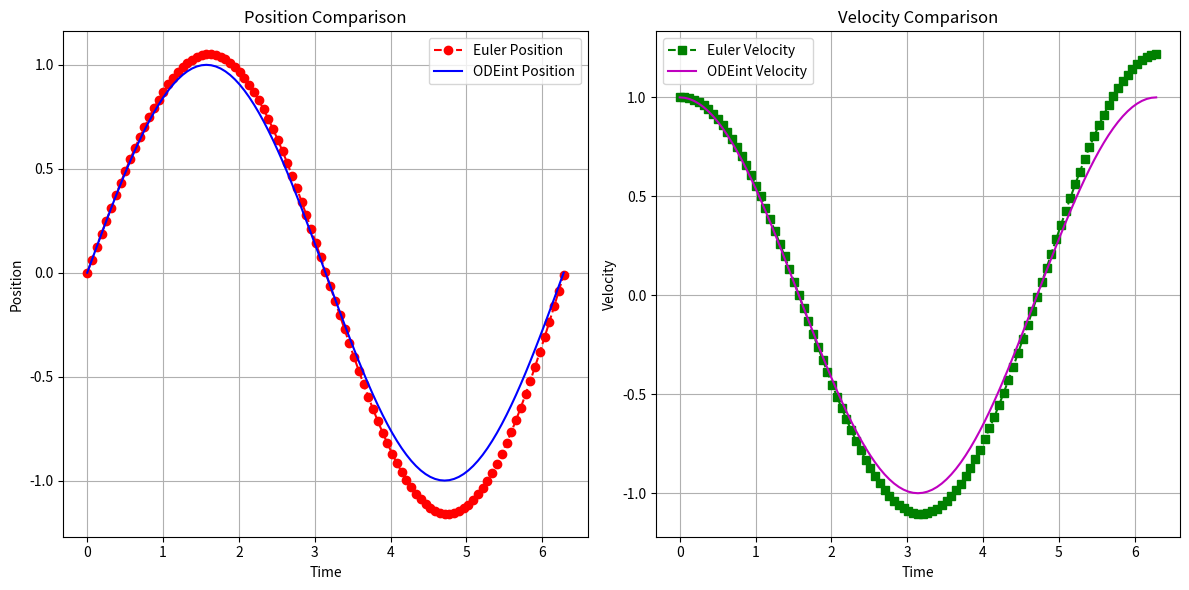

Here is the Python script that generated this plot:
import numpy as np
import matplotlib.pyplot as plt
from scipy.integrate import odeint


def solve_ode_euler(step_num, mass=1, k=1, initial_position=0,
                    initial_velocity=1):
    """
    使用欧拉法求解弹簧 - 质点系统的常微分方程。
    参数:
    step_num (int): 模拟的步数
    mass (float): 物块质量，默认为1
    k (float): 弹簧系数，默认为1
    initial_position (float): 初始位置，默认为0
    initial_velocity (float): 初始速度，默认为1
    返回:
    tuple: 包含时间数组、位置数组和速度数组的元组
    """
    # 创建存储位置和速度的数组，长度为step_num + 1
    position = np.zeros(step_num + 1)
    velocity = np.zeros(step_num + 1)
    # 计算时间步长
    time_step = 2 * np.pi / step_num
    # 设置初始位置和速度
    position[0] = initial_position
    velocity[0] = initial_velocity
    # 使用欧拉法迭代求解微分方程
    for i in range(step_num):
        # 根据微分方程更新位置
        position[i + 1] = position[i] + velocity[i] * time_step
        # 根据微分方程更新速度
        velocity[i + 1] = velocity[i] - (k / mass) * position[i] * time_step
    # 生成时间数组
    time_points = np.arange(step_num + 1) * time_step
    return time_points, position, velocity


def spring_mass_ode_func(state, time, mass=1, k=1):
    """
    定义弹簧 - 质点系统的常微分方程。
    参数:
    state (list): 包含位置和速度的列表
    time (float): 时间
    mass (float): 物块质量，默认为1
    k (float): 弹簧系数，默认为1
    返回:
    list: 包含位置和速度的导数的列表
    """
    position, velocity = state
    d_position_dt = velocity
    d_velocity_dt = - (k / mass) * position
    return [d_position_dt, d_velocity_dt]


def solve_ode_odeint(step_num, mass=1, k=1,
                     initial_position=0, initial_velocity=1):
    """
    使用odeint求解弹簧 - 质点系统的常微分方程。
    参数:
    step_num (int): 模拟的步数
    mass (float): 物块质量，默认为1
    k (float): 弹簧系数，默认为1
    initial_position (float): 初始位置，默认为0
    initial_velocity (float): 初始速度，默认为1
    返回:
    tuple: 包含时间数组、位置数组和速度数组的元组
    """
    # 设置初始条件
    initial_state = [initial_position, initial_velocity]
    # 创建时间点数组
    time_points = np.linspace(0, 2 * np.pi, step_num + 1)
    # 使用odeint求解微分方程
    solution = odeint(spring_mass_ode_func, initial_state,
                      time_points, args=(mass, k))
    # 从解中提取位置和速度
    position = solution[:, 0]
    velocity = solution[:, 1]
    return time_points, position, velocity


def plot_ode_solutions(time_euler, position_euler, velocity_euler,
                       time_odeint, position_odeint, velocity_odeint):
    """
    绘制欧拉法和odeint求解的位置和速度随时间变化的图像。
    参数:
    time_euler (np.ndarray): 欧拉法的时间数组
    position_euler (np.ndarray): 欧拉法的位置数组
    velocity_euler (np.ndarray): 欧拉法的速度数组
    time_odeint (np.ndarray): odeint的时间数组
    position_odeint (np.ndarray): odeint的位置数组
    velocity_odeint (np.ndarray): odeint的速度数组
    """
    # 创建图形并设置大小
    plt.figure(figsize=(12, 6))

    # 绘制位置对比图
    plt.subplot(1, 2, 1)
    plt.plot(time_euler, position_euler, 'ro--', label='Euler Position')
    plt.plot(time_odeint, position_odeint, 'b-', label='ODEint Position')
    plt.xlabel('Time')
    plt.ylabel('Position')
    plt.title('Position Comparison')
    plt.legend()
    plt.grid(True)

    # 绘制速度对比图
    plt.subplot(1, 2, 2)
    plt.plot(time_euler, velocity_euler, 'gs--', label='Euler Velocity')
    plt.plot(time_odeint, velocity_odeint, 'm-', label='ODEint Velocity')
    plt.xlabel('Time')
    plt.ylabel('Velocity')
    plt.title('Velocity Comparison')
    plt.legend()
    plt.grid(True)

    # 显示图形
    plt.tight_layout()
    plt.show()


if __name__ == "__main__":
    # 模拟步数
    step_count = 100
    # 使用欧拉法求解
    time_euler, position_euler, velocity_euler = solve_ode_euler(step_count)
    # 使用odeint求解
    time_odeint, position_odeint, velocity_odeint = solve_ode_odeint(
        step_count)
    # 绘制对比结果
    plot_ode_solutions(time_euler, position_euler, velocity_euler,
                       time_odeint, position_odeint, velocity_odeint)
